Run: headless pygame with SDL's dummy video driver; simulated clock (each Clock.tick advances the game by its frame time, no real sleeping); random seed 0; keys injected as events and as key.get_pressed() state; no mouse input; restart key SPACE tapped at the start of phases 3 and 4.
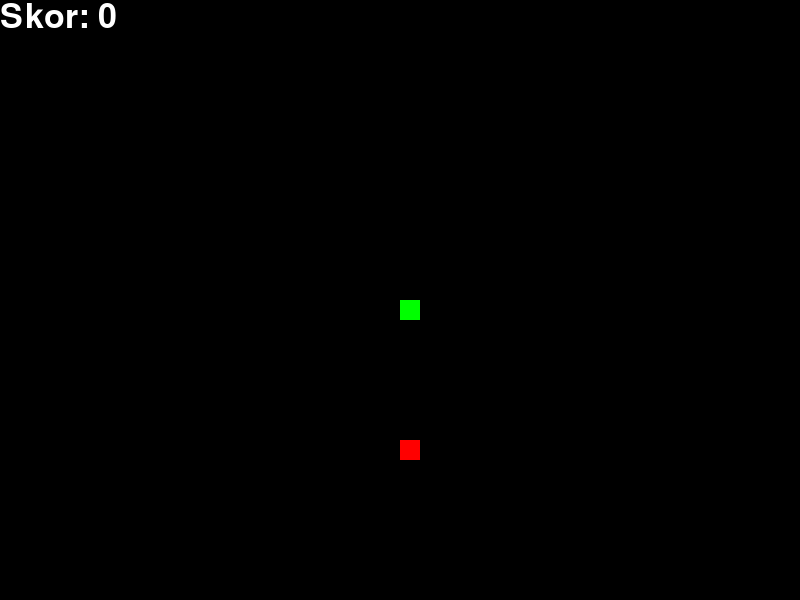
Frame 1 of 4 · flips 1–60 · no input
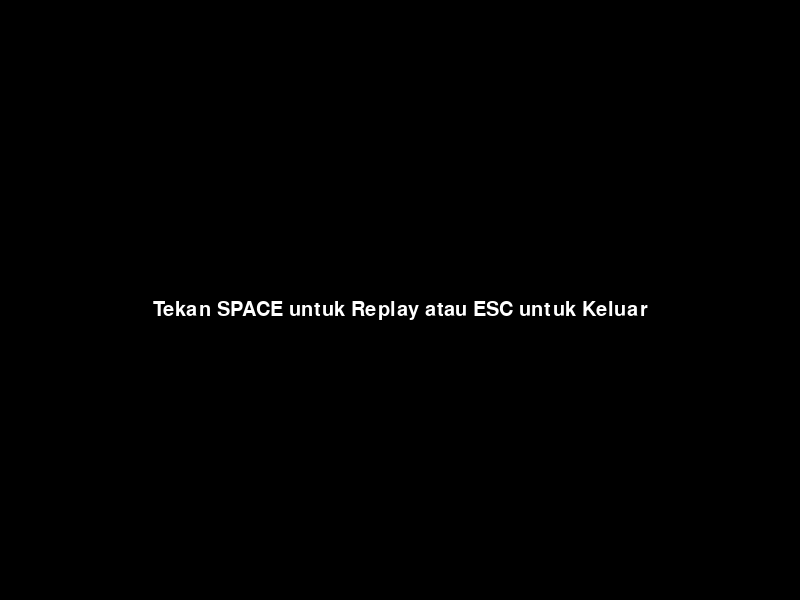
Frame 2 of 4 · flips 61–180 · tapped SPACE, RETURN · held RIGHT (→), D
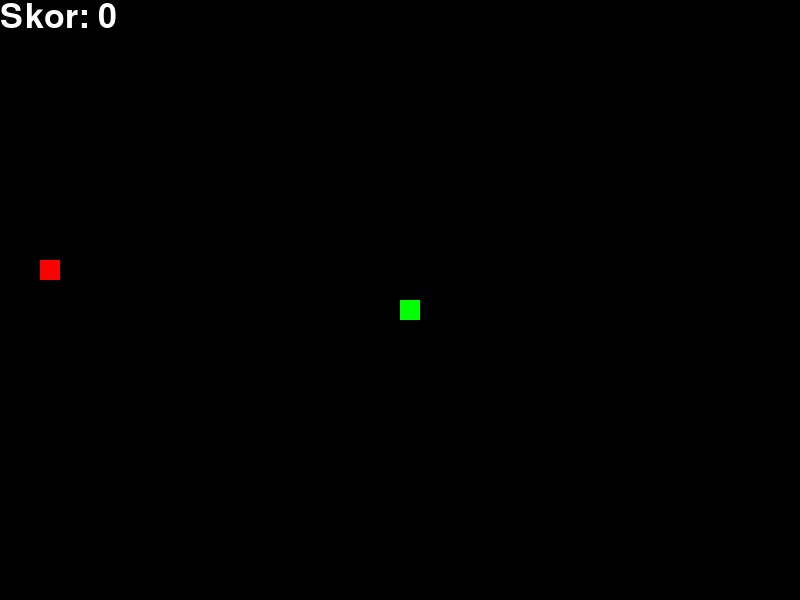
Frame 3 of 4 · flips 181–300 · tapped SPACE · held DOWN (↓), S
Frame 4 of 4 · flips 301–420 · tapped SPACE · held LEFT (←), A, UP (↑), W · screen same as frame 2, image omitted

The pygame program that drew these frames:

import pygame
import random

# Inisialisasi Pygame
pygame.init()

# Warna
BLACK = (0, 0, 0)
WHITE = (255, 255, 255)
GREEN = (0, 255, 0)
RED = (255, 0, 0)

# Lebar dan tinggi layar
screen_width = 800
screen_height = 600

# Ukuran blok ular dan kecepatan pergerakan
block_size = 20
snake_speed = 15

# Font skor
font_style = pygame.font.SysFont(None, 50)
font_replay = pygame.font.SysFont(None, 30)

# Fungsi untuk menampilkan skor
def Your_score(score):
    value = font_style.render("Skor: " + str(score), True, WHITE)
    screen.blit(value, [0, 0])

# Fungsi untuk menampilkan pesan replay
def Replay_message():
    replay_text = font_replay.render("Tekan SPACE untuk Replay atau ESC untuk Keluar", True, WHITE)
    screen.blit(replay_text, [screen_width//2 - replay_text.get_width()//2, screen_height//2])

# Fungsi untuk menggambar ular
def our_snake(block_size, snake_list):
    for x in snake_list:
        pygame.draw.rect(screen, GREEN, [x[0], x[1], block_size, block_size])

# Membuat layar game
screen = pygame.display.set_mode((screen_width, screen_height))
pygame.display.set_caption('Game Ular')

game_over = False
game_exit = False

# Koordinat awal ular
x1 = screen_width / 2
y1 = screen_height / 2

# Perubahan koordinat
x1_change = 0
y1_change = 0

# Membuat list untuk menyimpan koordinat ular
snake_List = []
Length_of_snake = 1

# Membuat koordinat makanan
foodx = round(random.randrange(0, screen_width - block_size) / 20.0) * 20.0
foody = round(random.randrange(0, screen_height - block_size) / 20.0) * 20.0

clock = pygame.time.Clock()

while not game_exit:
    while game_over:
        screen.fill(BLACK)
        Replay_message()
        pygame.display.update()

        for event in pygame.event.get():
            if event.type == pygame.QUIT:
                game_exit = True
                game_over = False
            if event.type == pygame.KEYDOWN:
                if event.key == pygame.K_SPACE:
                    # Mengatur ulang variabel game dan ular
                    game_over = False
                    game_exit = False
                    x1 = screen_width / 2
                    y1 = screen_height / 2
                    x1_change = 0
                    y1_change = 0
                    snake_List = []
                    Length_of_snake = 1
                    foodx = round(random.randrange(0, screen_width - block_size) / 20.0) * 20.0
                    foody = round(random.randrange(0, screen_height - block_size) / 20.0) * 20.0
                elif event.key == pygame.K_ESCAPE:
                    game_exit = True
                    game_over = False

    for event in pygame.event.get():
        if event.type == pygame.QUIT:
            game_exit = True
        if event.type == pygame.KEYDOWN:
            if event.key == pygame.K_LEFT:
                x1_change = -block_size
                y1_change = 0
            elif event.key == pygame.K_RIGHT:
                x1_change = block_size
                y1_change = 0
            elif event.key == pygame.K_UP:
                y1_change = -block_size
                x1_change = 0
            elif event.key == pygame.K_DOWN:
                y1_change = block_size
                x1_change = 0

    # Batasan layar
    if x1 >= screen_width or x1 < 0 or y1 >= screen_height or y1 < 0:
        game_over = True

    # Perubahan koordinat ular
    x1 += x1_change
    y1 += y1_change

    screen.fill(BLACK)
    pygame.draw.rect(screen, RED, [foodx, foody, block_size, block_size])
    snake_Head = []
    snake_Head.append(x1)
    snake_Head.append(y1)
    snake_List.append(snake_Head)
    if len(snake_List) > Length_of_snake:
        del snake_List[0]

    # Tabrakan dengan tubuh ular
    for x in snake_List[:-1]:
        if x == snake_Head:
            game_over = True

    our_snake(block_size, snake_List)
    Your_score(Length_of_snake - 1)

    pygame.display.update()

    # Makanan dimakan oleh ular
    if x1 == foodx and y1 == foody:
        foodx = round(random.randrange(0, screen_width - block_size) / 20.0) * 20.0
        foody = round(random.randrange(0, screen_height - block_size) / 20.0) * 20.0
        Length_of_snake += 1

    clock.tick(snake_speed)

# Menutup Pygame
pygame.quit()
